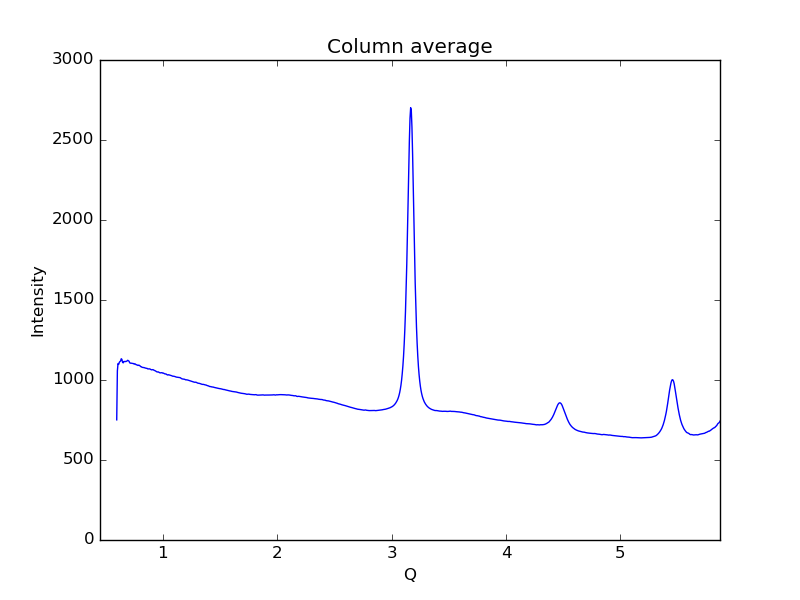

The file beside this chart, header and first rows:
0.59621693822088684, 750.975
0.6019, 1057
0.6075, 1103
0.6132, 1097
0.6189, 1111
0.6245, 1116
0.6302, 1119
0.6358, 1133
0.6415, 1129
0.6472, 1111
0.6528, 1107
0.6585, 1115
0.6641, 1115
0.6698, 1116
0.6755, 1115
0.6811, 1117
0.6868, 1119
0.6924, 1123
0.6981, 1120
0.7038, 1118
0.7094, 1108
0.7151, 1105
0.7207, 1105
0.7264, 1105
0.7321, 1104
0.7377, 1103
0.7434, 1103
0.749, 1099
0.7547, 1101
0.7603, 1099
0.766, 1095
0.7717, 1095
0.7773, 1093
0.783, 1091
0.7886, 1093
0.7943, 1091
0.8, 1088
0.8056, 1084
0.8113, 1083
0.8169, 1080
0.8226, 1078
0.8283, 1078
0.8339, 1078
0.8396, 1077
0.8452, 1075
0.8509, 1074
0.8566, 1073
0.8622, 1072
0.8679, 1069
0.8735, 1070
0.8792, 1070
0.8849, 1069
0.8905, 1067
0.8962, 1065
0.9018, 1063
0.9075, 1064
0.9132, 1065
0.9188, 1062
0.9245, 1060
0.9301, 1058
0.9358, 1056
... 939 more rows
